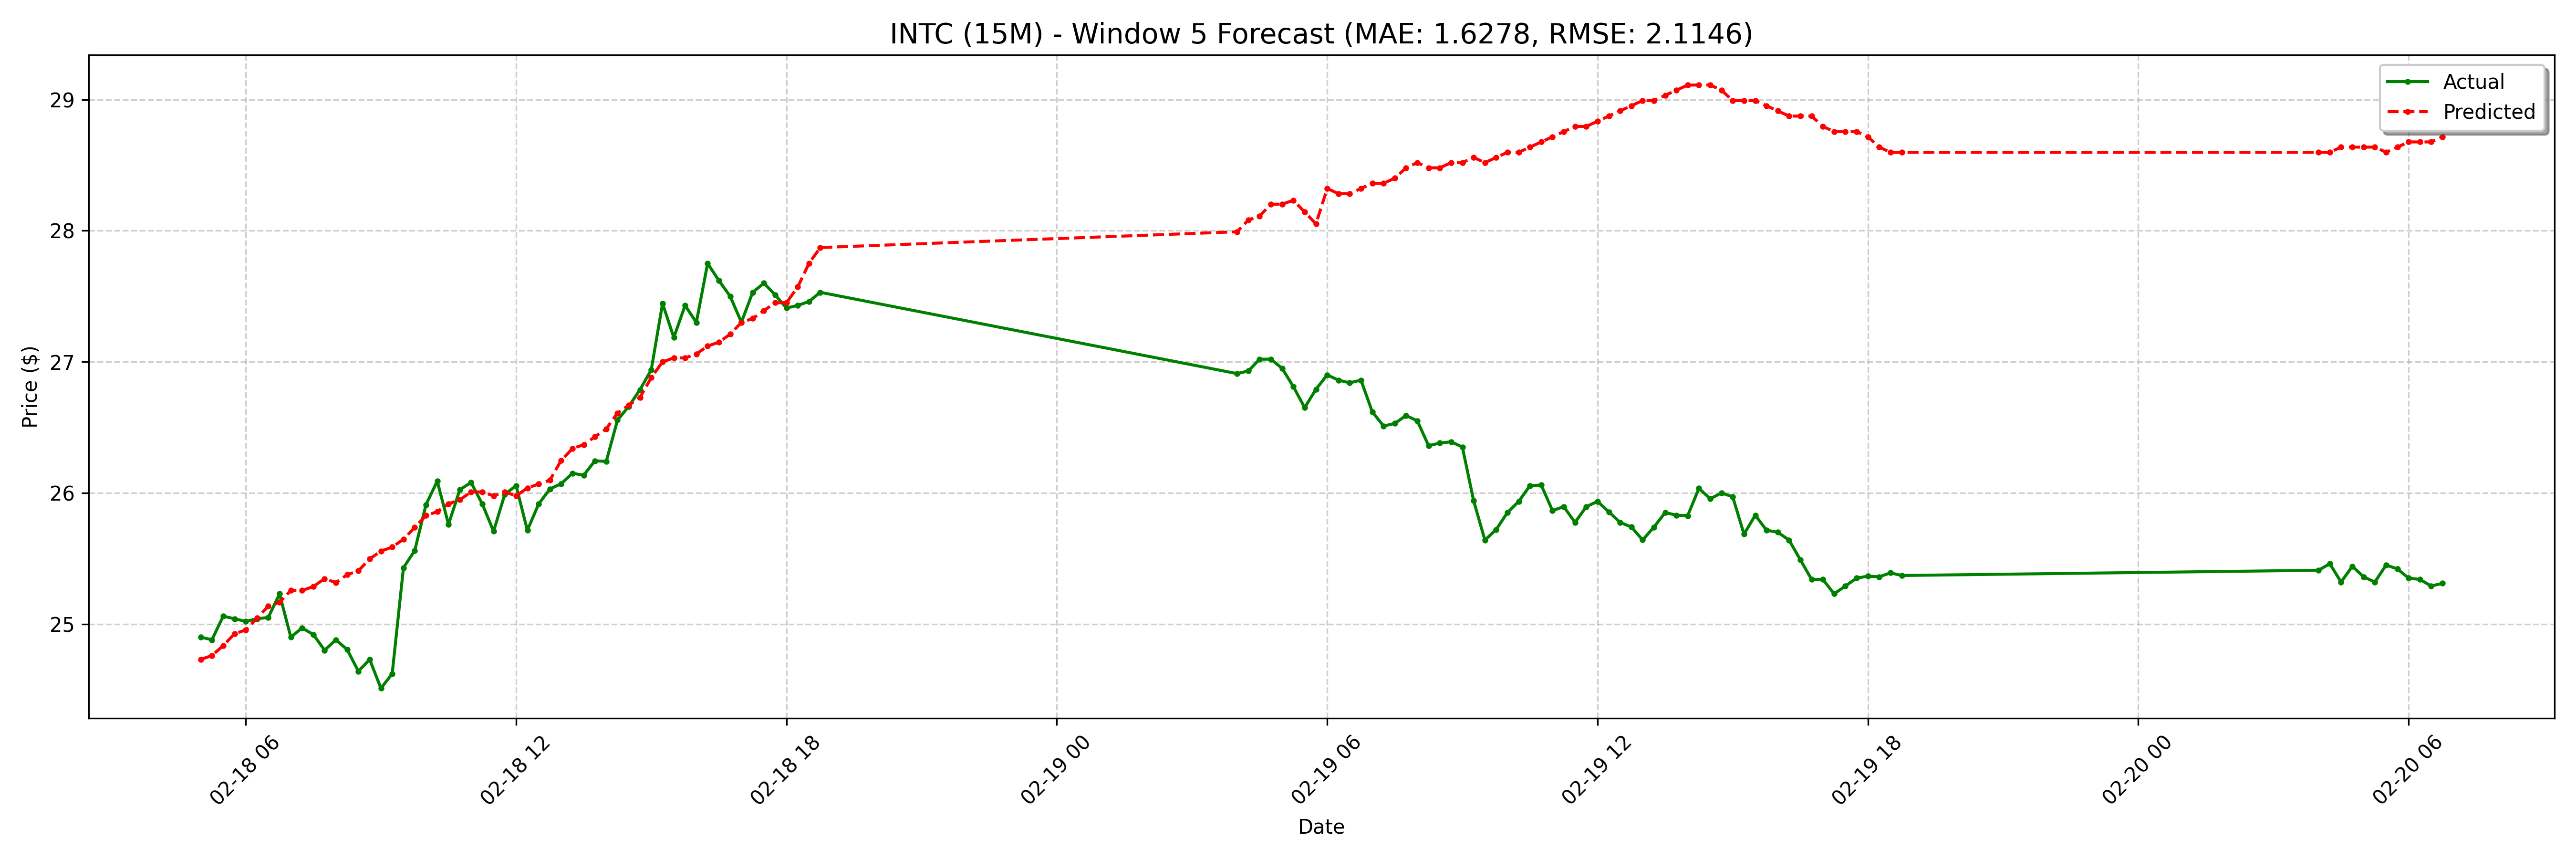

The table this chart was drawn from, first rows:
date, actual, forecast
2025-02-18 05:00:00-05:00, 24.9, 24.73
2025-02-18 05:15:00-05:00, 24.88, 24.76
2025-02-18 05:30:00-05:00, 25.06, 24.83
2025-02-18 05:45:00-05:00, 25.04, 24.93
2025-02-18 06:00:00-05:00, 25.02, 24.96
2025-02-18 06:15:00-05:00, 25.04, 25.05
2025-02-18 06:30:00-05:00, 25.05, 25.14
2025-02-18 06:45:00-05:00, 25.23, 25.17
2025-02-18 07:00:00-05:00, 24.9, 25.26
2025-02-18 07:15:00-05:00, 24.97, 25.26
2025-02-18 07:30:00-05:00, 24.92, 25.29
2025-02-18 07:45:00-05:00, 24.8, 25.35
2025-02-18 08:00:00-05:00, 24.88, 25.32
2025-02-18 08:15:00-05:00, 24.8, 25.38
2025-02-18 08:30:00-05:00, 24.64, 25.41
2025-02-18 08:45:00-05:00, 24.73, 25.5
2025-02-18 09:00:00-05:00, 24.51, 25.56
2025-02-18 09:15:00-05:00, 24.62, 25.59
2025-02-18 09:30:00-05:00, 25.43, 25.65
2025-02-18 09:45:00-05:00, 25.56, 25.74
2025-02-18 10:00:00-05:00, 25.91, 25.83
2025-02-18 10:15:00-05:00, 26.09, 25.86
2025-02-18 10:30:00-05:00, 25.76, 25.92
2025-02-18 10:45:00-05:00, 26.02, 25.95
2025-02-18 11:00:00-05:00, 26.08, 26.01
2025-02-18 11:15:00-05:00, 25.91, 26.01
2025-02-18 11:30:00-05:00, 25.71, 25.98
2025-02-18 11:45:00-05:00, 25.99, 26.01
2025-02-18 12:00:00-05:00, 26.05, 25.98
2025-02-18 12:15:00-05:00, 25.71, 26.04
2025-02-18 12:30:00-05:00, 25.91, 26.07
2025-02-18 12:45:00-05:00, 26.03, 26.1
2025-02-18 13:00:00-05:00, 26.07, 26.25
2025-02-18 13:15:00-05:00, 26.15, 26.34
2025-02-18 13:30:00-05:00, 26.14, 26.37
2025-02-18 13:45:00-05:00, 26.25, 26.43
2025-02-18 14:00:00-05:00, 26.24, 26.49
2025-02-18 14:15:00-05:00, 26.55, 26.61
2025-02-18 14:30:00-05:00, 26.66, 26.67
2025-02-18 14:45:00-05:00, 26.79, 26.73
2025-02-18 15:00:00-05:00, 26.94, 26.88
2025-02-18 15:15:00-05:00, 27.45, 27
2025-02-18 15:30:00-05:00, 27.18, 27.03
2025-02-18 15:45:00-05:00, 27.43, 27.03
2025-02-18 16:00:00-05:00, 27.3, 27.06
2025-02-18 16:15:00-05:00, 27.75, 27.12
2025-02-18 16:30:00-05:00, 27.62, 27.15
2025-02-18 16:45:00-05:00, 27.5, 27.21
2025-02-18 17:00:00-05:00, 27.3, 27.3
2025-02-18 17:15:00-05:00, 27.53, 27.33
2025-02-18 17:30:00-05:00, 27.6, 27.39
2025-02-18 17:45:00-05:00, 27.51, 27.45
2025-02-18 18:00:00-05:00, 27.41, 27.45
2025-02-18 18:15:00-05:00, 27.43, 27.57
2025-02-18 18:30:00-05:00, 27.46, 27.75
2025-02-18 18:45:00-05:00, 27.53, 27.87
2025-02-19 04:00:00-05:00, 26.91, 27.99
2025-02-19 04:15:00-05:00, 26.93, 28.08
2025-02-19 04:30:00-05:00, 27.02, 28.11
2025-02-19 04:45:00-05:00, 27.02, 28.2
... 68 more rows
